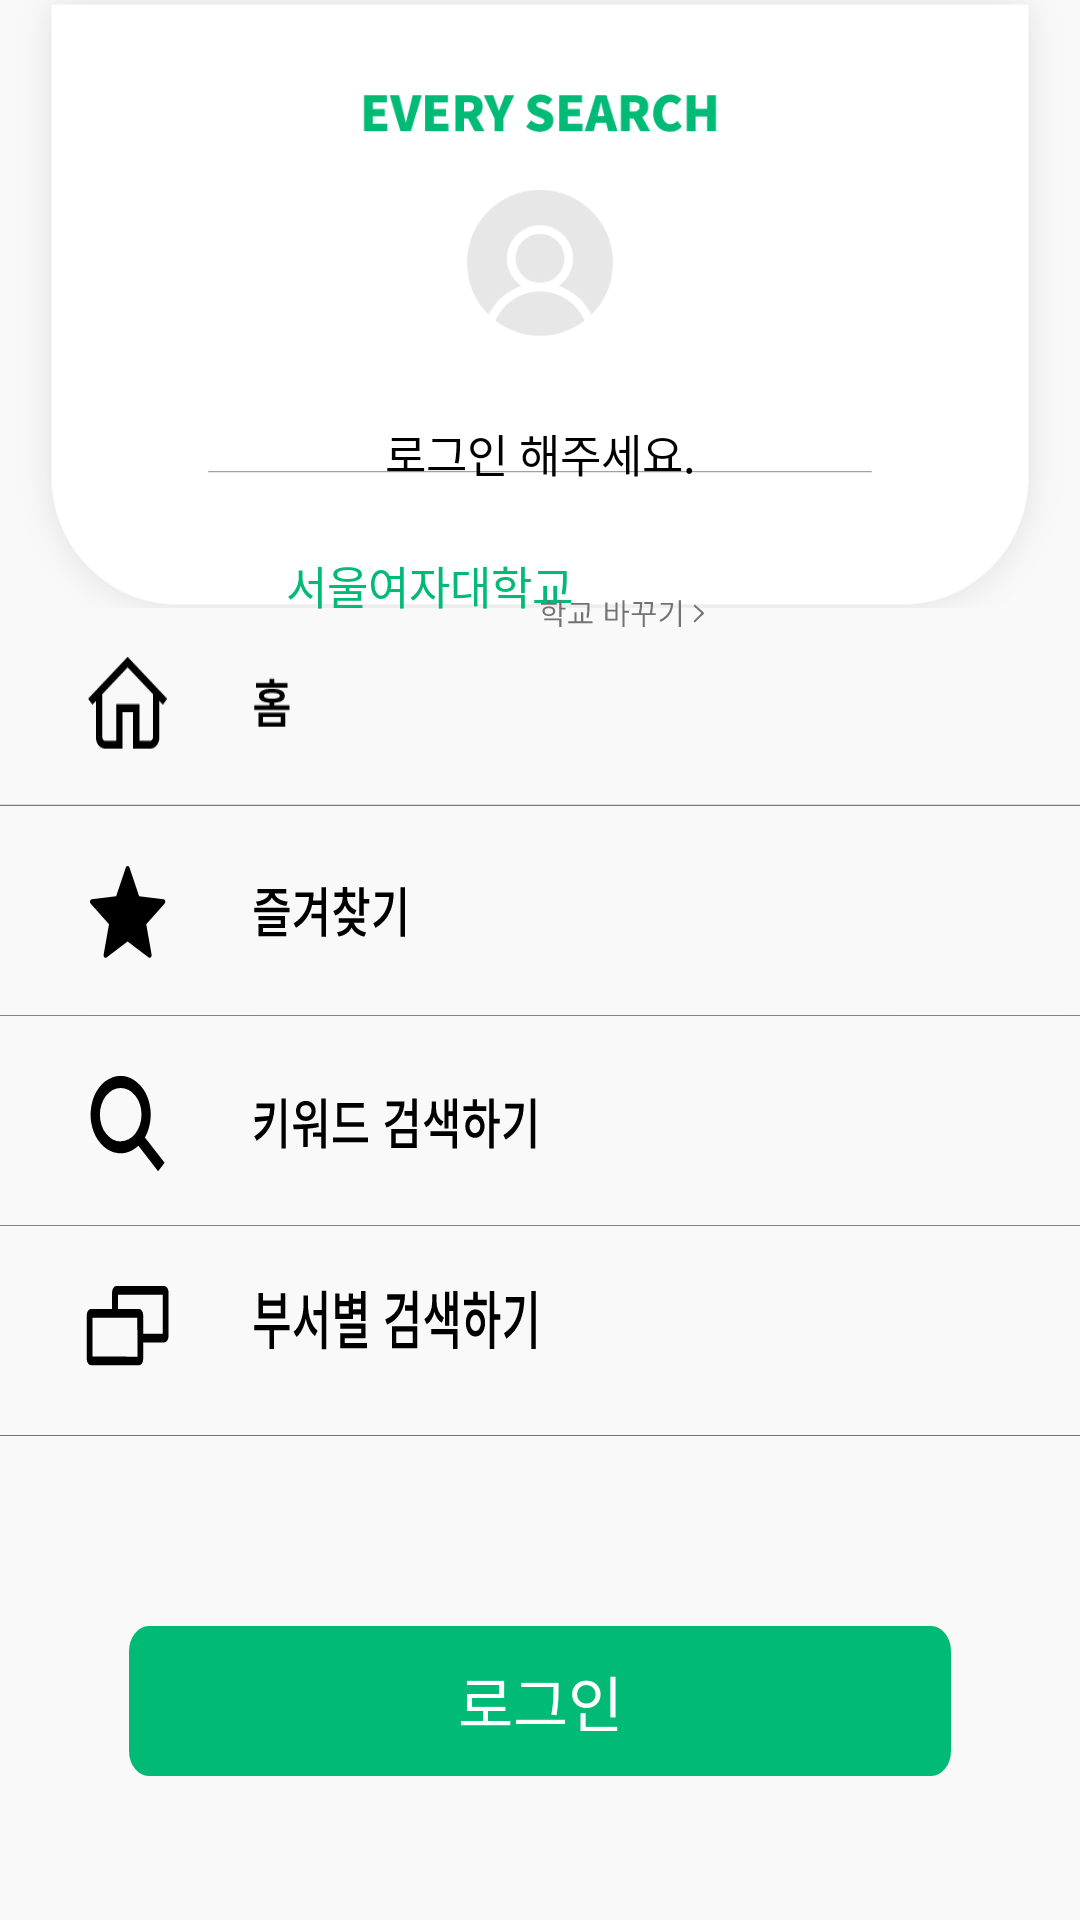

This screen was rendered from an Android layout file. Write that file and the resources it references.
<!-- AndroidManifest.xml: application theme AppTheme.NoActionBar -->
<!-- res/layout/activity_navigationreplace.xml -->
<?xml version="1.0" encoding="utf-8"?>
<androidx.constraintlayout.widget.ConstraintLayout xmlns:android="http://schemas.android.com/apk/res/android"
    xmlns:app="http://schemas.android.com/apk/res-auto"
    xmlns:tools="http://schemas.android.com/tools"
    android:layout_width="match_parent"
    android:layout_height="match_parent"
    android:background="#F9F9F9"
    tools:context=".navigationreplace">

    <ImageView
        android:id="@+id/imageView10"
        android:layout_width="0dp"
        android:layout_height="0dp"
        android:scaleType="centerCrop"
        app:layout_constraintBottom_toBottomOf="parent"
        app:layout_constraintDimensionRatio="16:9"
        app:layout_constraintEnd_toEndOf="parent"
        app:layout_constraintHorizontal_bias="0.0"
        app:layout_constraintStart_toStartOf="parent"
        app:layout_constraintTop_toTopOf="parent"
        app:layout_constraintVertical_bias="0.0"
        app:srcCompat="@drawable/nnavibg" />

    <TextView
        android:id="@+id/textView2"
        android:layout_width="wrap_content"
        android:layout_height="wrap_content"
        android:layout_marginTop="140dp"
        android:fontFamily="@font/notosanscjkkrmedium"
        android:text="로그인 해주세요."
        android:textColor="#000000"
        android:textSize="15dp"
        app:layout_constraintEnd_toEndOf="parent"
        app:layout_constraintStart_toStartOf="parent"
        app:layout_constraintTop_toTopOf="parent" />

    <TextView
        android:id="@+id/textView3"
        android:layout_width="wrap_content"
        android:layout_height="wrap_content"
        android:layout_marginTop="184dp"
        android:fontFamily="@font/notosanscjkkrmedium"
        android:text="서울여자대학교"
        android:textColor="#00BA75"
        android:textSize="15dp"
        app:layout_constraintEnd_toEndOf="parent"
        app:layout_constraintHorizontal_bias="0.361"
        app:layout_constraintStart_toStartOf="parent"
        app:layout_constraintTop_toTopOf="parent" />

    <Button
        android:id="@+id/button3"
        android:layout_width="162.801px"
        android:layout_height="26.998px"
        android:layout_marginTop="200dp"
        android:layout_marginEnd="128dp"
        android:layout_marginRight="128dp"
        android:background="@drawable/ic_nnavi_schoolchangebutton2"
        app:layout_constraintEnd_toEndOf="parent"
        app:layout_constraintHorizontal_bias="0.824"
        app:layout_constraintStart_toEndOf="@+id/textView3"
        app:layout_constraintTop_toTopOf="parent" />

    <Button
        android:id="@+id/button5"
        android:layout_width="0dp"
        android:layout_height="50dp"
        android:layout_marginTop="16dp"
        android:background="@drawable/nnavi_home"
        app:layout_constraintEnd_toEndOf="parent"
        app:layout_constraintHorizontal_bias="0.0"
        app:layout_constraintStart_toStartOf="parent"
        app:layout_constraintTop_toBottomOf="@+id/imageView10" />

    <Button
        android:id="@+id/button"
        android:layout_width="0dp"
        android:layout_height="50dp"
        android:layout_marginTop="20dp"
        android:background="@drawable/ic_nnavi_bookmarkbutton"
        app:layout_constraintEnd_toEndOf="parent"
        app:layout_constraintHorizontal_bias="0.0"
        app:layout_constraintStart_toStartOf="parent"
        app:layout_constraintTop_toBottomOf="@+id/button5" />

    <Button
        android:id="@+id/button7"
        android:layout_width="0dp"
        android:layout_height="50dp"
        android:layout_marginTop="20dp"
        android:background="@drawable/ic_nnavi_mainsearchbutton"
        app:layout_constraintEnd_toEndOf="parent"
        app:layout_constraintHorizontal_bias="0.0"
        app:layout_constraintStart_toStartOf="parent"
        app:layout_constraintTop_toBottomOf="@+id/button" />

    <Button
        android:id="@+id/button8"
        android:layout_width="0dp"
        android:layout_height="50dp"
        android:layout_marginTop="20dp"
        android:background="@drawable/ic_nnavi_orgsearchbutton"
        app:layout_constraintEnd_toEndOf="parent"
        app:layout_constraintHorizontal_bias="0.0"
        app:layout_constraintStart_toStartOf="parent"
        app:layout_constraintTop_toBottomOf="@+id/button7" />

    <Button
        android:id="@+id/button4"
        android:layout_width="0dp"
        android:layout_height="50dp"
        android:layout_marginStart="43dp"
        android:layout_marginLeft="43dp"
        android:layout_marginEnd="43dp"
        android:layout_marginRight="43dp"
        android:layout_marginBottom="48dp"
        android:background="@drawable/ic_logbg"
        android:fontFamily="@font/notosanscjkkrmedium"
        android:text="로그인"
        android:textColor="#FFFFFF"
        android:textSize="20dp"
        app:layout_constraintBottom_toBottomOf="parent"
        app:layout_constraintEnd_toEndOf="parent"
        app:layout_constraintHorizontal_bias="0.0"
        app:layout_constraintStart_toStartOf="parent"
        app:layout_constraintTop_toTopOf="parent"
        app:layout_constraintVertical_bias="1.0" />

</androidx.constraintlayout.widget.ConstraintLayout>
<!-- resources referenced by this layout -->
<resources>
  <!-- drawable ic_logbg (drawable) -->
  <vector xmlns:android="http://schemas.android.com/apk/res/android"
      android:width="853dp"
      android:height="122dp"
      android:viewportWidth="853"
      android:viewportHeight="122">
    <path
        android:pathData="M20.5,0L832.5,0A20.5,20.5 0,0 1,853 20.5L853,101.5A20.5,20.5 0,0 1,832.5 122L20.5,122A20.5,20.5 0,0 1,0 101.5L0,20.5A20.5,20.5 0,0 1,20.5 0z"
        android:fillColor="#00ba75"/>
  </vector>
  <!-- drawable ic_nnavi_bookmarkbutton: vector/xml drawable (drawable, 2088 chars, omitted) -->
  <!-- drawable ic_nnavi_mainsearchbutton: vector/xml drawable (drawable, 2861 chars, omitted) -->
  <!-- drawable ic_nnavi_orgsearchbutton: vector/xml drawable (drawable, 3176 chars, omitted) -->
  <!-- drawable ic_nnavi_schoolchangebutton2 (drawable) -->
  <vector xmlns:android="http://schemas.android.com/apk/res/android"
      android:width="163.8dp"
      android:height="27dp"
      android:viewportWidth="163.8"
      android:viewportHeight="27">
    <path
        android:pathData="M15.84,4.86L0,4.86L0,3.06L6.81,3.06L6.81,0L9,0L9,3.06h6.84ZM7.89,16C4.05,16 1.5,14.1 1.5,11.19S4.05,6.36 7.89,6.36s6.39,1.92 6.39,4.86S11.73,16 7.89,16ZM3.3,18.45L20.64,18.45L20.64,27L18.45,27L18.45,20.25L3.3,20.25ZM7.89,14.28c2.58,0 4.32,-1.23 4.32,-3.09S10.47,8.1 7.89,8.1 3.57,9.3 3.57,11.22 5.31,14.28 7.89,14.28ZM24.66,9.51h-4v7.41L18.45,16.92L18.45,0.15h2.19v7.5h4Z"
        android:fillColor="#727272"/>
    <path
        android:pathData="M51.72,21.3v1.83H27.48V21.3H33.6V12.36h2.16V21.3h4.47V12.36h2.16V21.3ZM46.59,4.77H30V2.94H48.75v3a57,57 0,0 1,-0.93 11.82l-2.19,-0.24a52.83,52.83 0,0 0,1 -11.58Z"
        android:fillColor="#727272"/>
    <path
        android:pathData="M74.85,2.43L77,2.43L77,20.52L64.59,20.52L64.59,2.43h2.16v7.2h8.1ZM74.85,11.43h-8.1v7.29h8.1ZM88.53,12.72L84,12.72L84,27L81.84,27L81.84,0.18L84,0.18L84,10.8h4.5Z"
        android:fillColor="#727272"/>
    <path
        android:pathData="M115.32,15.12h-11V27h-2.19V15.12h-11V13.29h7.08A39.16,39.16 0,0 0,99.54 3.9H93.06V2.07h8.64v0.75a41.23,41.23 0,0 1,-1.29 10.47h8.94a43.62,43.62 0,0 0,1.08 -9.39h-6.75V2.07h8.88V3.18a46.16,46.16 0,0 1,-1 10.11h3.78Z"
        android:fillColor="#727272"/>
    <path
        android:pathData="M132.75,3.06c0,7.68 -3.66,14.52 -12.51,18.84l-1.17,-1.77c7.26,-3.48 11,-8.82 11.46,-15.27H120.27V3.06ZM140.64,0.15V27h-2.19V0.15Z"
        android:fillColor="#727272"/>
    <path
        android:pathData="M154.5,21.21l8.3,-8.05l-8.3,-7.37"
        android:strokeLineJoin="round"
        android:strokeWidth="2"
        android:fillColor="#00000000"
        android:strokeColor="#727272"
        android:strokeLineCap="round"/>
  </vector>
  <!-- drawable nnavi_home: png bitmap (drawable, 2473 bytes) -->
  <!-- drawable nnavibg: png bitmap (drawable, 21416 bytes) -->
  <style name="AppTheme.NoActionBar">
          <item name="windowActionBar">false</item>
          <item name="windowNoTitle">true</item>
  
      </style>
</resources>
